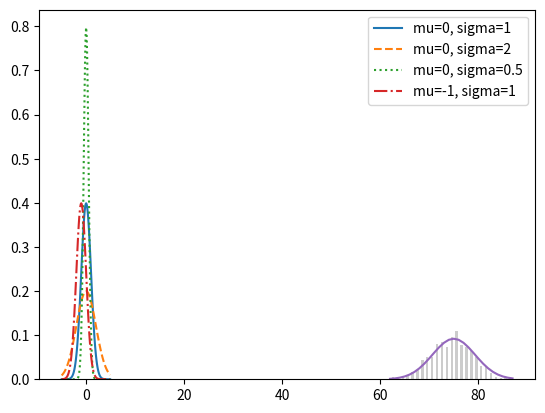

Write Python code to recreate this figure.
import random
import math
import matplotlib.pyplot as plt
from collections import Counter


# наступление события, что оба ребёнка девочки
def random_kid():
    return random.choice(["boy", "girl"])


# print(random_kid())

both_girls = 0
older_girl = 0
either_girl = 0
younger_girl = 0
both_boys = 0
either_boy = 0

random.seed(0)
for _ in range(10000):
    younger = random_kid()
    older = random_kid()
    if older == "girl":  # условие если старший ребёнок девочка
        older_girl += 1
    if (
        older == "girl" and younger == "girl"
    ):  # условие если старший и младший ребёнок девочки
        both_girls += 1
    if (
        older == "girl" or younger == "girl"
    ):  # условие если старший илиё младший ребёнок девочки
        either_girl += 1
    if younger == "girl":
        younger_girl += 1
    if older == "boy" and younger == "boy":
        both_boys += 1
    if older == "boy" or younger == "boy":
        either_boy += 1
print("younger_girl / младшая", younger_girl)
print("older_girl/старшая", older_girl)
print("both_girls/ обе девочки", both_girls)
print("either_girl/ любая из них", either_girl)
print("both_boys / обa мальчика", both_boys)
print("either_boy / любой из мальчиков", either_boy)


# ДФР - probability density function (pdf), ф-ция плотности равномерного распределения
# вероятность наблюдать значение в определённом интервале = интегралу взятому в этом пределе
def uniform_pdf(a):  # Равномерность распределения

    print((a))
    return 1 if a >= 0 and a < 1 else 0


print(uniform_pdf(random.random()))


# ДФР нормального распределения


def normal_pdf(x, mu=0, sigma=1):
    sqrt_two_pi = math.sqrt(2 * math.pi)
    return math.exp(-((x - mu) ** 2) / 2 / sigma**2) / (sqrt_two_pi * sigma)


print(normal_pdf(2, 2, 2))

# Графики некоторых ДФР

xs = [x / 10.0 for x in range(-50, 50)]
print(xs)
plt.plot(xs, [normal_pdf(x, sigma=1) for x in xs], "-", label="mu=0, sigma=1")
plt.plot(xs, [normal_pdf(x, sigma=2) for x in xs], "--", label="mu=0, sigma=2")
plt.plot(xs, [normal_pdf(x, sigma=0.5) for x in xs], ":", label="mu=0, sigma=0.5")
plt.plot(xs, [normal_pdf(x, mu=-1) for x in xs], "-.", label="mu=-1, sigma=1")
plt.legend()
plt.show()


# ИФР - commutative distribution function (cdf), интегральная ф-ция распределения,
# определяет вероятность случайного значения  < или = некоторому значению " x ".


def uniform_cdf(x):
    if x < 0:
        return 0
    elif x < 1:
        return x
    else:
        return 1


print(uniform_cdf(random.random()))


# ИФР нормального распределения ещё называют ф-ция ошибки


def normal_cdf(x, mu=0, sigma=1):
    # print(x, 'qqqqq')
    return (1 + math.erf((x - mu) / math.sqrt(2) / sigma)) / 2


# xs = [x_ / 10.0 for x_ in range (-50, 50)]
# # print(xs)
# plt.plot(xs, [normal_cdf(x_, sigma=1) for x_ in xs], '-', label='mu=0, sigma=1')
# plt.plot(xs, [normal_cdf(x, sigma=2) for x in xs], '--', label='mu=0, sigma=2')
# plt.plot(xs, [normal_cdf(x, sigma=0.5) for x in xs], ':', label='mu=0, sigma=0.5')
# plt.plot(xs, [normal_cdf(x, mu=-1) for x in xs], '-.', label='mu=-1, sigma=1')
# plt.legend()
# plt.show()


# Обращаем normal_cdf, двоичный поиск, по заданной вероятности ищем
# значение случайной величины Z, выборка Z -10 / 10
# tolerance - это константа точности.


def invers_normal_cdf(p, mu=0, sigma=1, tolerance=0.0001):
    # print('\t' * 8, p)
    if mu != 0 or sigma != 1:
        return mu + sigma * invers_normal_cdf(p, tolerance=tolerance)
    low_z, low_p = -10, 0
    hi_z, hi_p = 10, 1
    while hi_z - low_z > tolerance:
        # print(hi_z,low_z,  ' hi_z, low_z - заданные нижн и верхн граница z ')
        mid_z = (low_z + hi_z) / 2
        # print('\t' * 2, mid_z, ' mid_z  - среднее случайной величины z ')

        mid_p = normal_cdf(mid_z)
        # print('\t' * 4,mid_p, ' mid_p - вероятность ср велечины z')
        if mid_p < p:
            low_z, low_p = mid_z, mid_p
            # print(low_z, low_p, ' low_z, low_p')
        elif mid_p > p:
            hi_z, hi_p = mid_z, mid_p
            # print(hi_z, hi_p, '  hi_z, hi_p')
        else:
            break
    return mid_z


# print(invers_normal_cdf(0.1), ' invers_normal_cdf')


# Распределение Бернулли, Независимое испытание Бернулли в котором два исхода 1 и 0
# , с постоянной вероятностью


def bernoulli_trial(p):
    # print(random.random(), ' random.random')
    return 1 if random.random() < p else 0


# print(bernoulli_trial(0.5), ' bernoulli_trial')
#
#
#
#
# Биноминальное распределение


def binominal(n, p):
    return sum(bernoulli_trial(p) for _ in range(n))


print(binominal(100, 0.5), " binominal")


def make_hist(p, n, num_points):
    # print(num_points, ' num_points')
    data = [binominal(n, p) for _ in range(num_points)]
    histogram = Counter(data)
    # print(histogram)
    plt.bar(
        [x - 0.4 for x in histogram.keys()],
        [v / num_points for v in histogram.values()],
        0.5,
        color="0.8",
    )
    mu = p * n
    sigma = math.sqrt(n * p * (1 - p))

    xs = range(min(data), max(data) + 1)
    ys = [normal_cdf(i + 0.5, mu, sigma) - normal_cdf(i - 0.5, mu, sigma) for i in xs]
    plt.plot(xs, ys)
    # plt.show()


make_hist(0.75, 100, 1000)


#
# Апроксимация биноминальной случайной величины Х к нормальному распределению


def normal_aproxim_to_binominal(n, p):
    # Находит mu и sigma соотвующие binominal(n, p)
    mu = p * n
    sigma = math.sqrt(p * (1 - p) * n)
    print(mu, sigma, " normal_aproxim_to_binominal(n, p)")
    return mu, sigma


print(normal_aproxim_to_binominal(10, 0.5), " normal_aproxim_to_binominal")
print("")

# Вероятность что значение нормальной случ величины Х лежит ниже порогового значения
normal_probability_below = normal_cdf


# Норм случ величина выше порогового значения если не ниже его


def normal_probability_above(lo, mu=0, sigma=1):
    return 1 - normal_cdf(lo, mu, sigma)


# print(normal_probability_above(0.1))

# " Х " - лежит между если ниже hi, но выше lo


def normal_probability_between(lo, hi, mu=0, sigma=1):
    return normal_cdf(hi, mu, sigma) - normal_cdf(lo, mu, sigma)


# " Х " - лежит за пределами если оно не внутри


def normal_probability_outside(lo, hi, mu=0, sigma=1):
    return 1 - normal_probability_between(lo, hi, mu, sigma)


# Верхняя граница нормальной величины
def normal_apper_bound(probability, mu=0, sigma=1):
    """возвращает z для которого P(Z <= z) = prodability"""
    return invers_normal_cdf(probability, mu, sigma)


print(
    normal_apper_bound(0.9),
    " apper возвр верхн границу величины Z при заданной вероятности",
)


# Нижняя граница нормальной величины
def normal_lower_bound(probability, mu=0, sigma=1):
    """возвращает z для которого P(Z >= z) = prodability"""
    return invers_normal_cdf(1 - probability, mu, sigma)


print(
    normal_lower_bound(0.9),
    " lower возвр нижн границу величины Z при заданной вероятности",
)


# Двусторонние границы нормальной случайной величины
def normal_two_sided_bounds(probability, mu=0, sigma=1):
    """возвращает симметричные границы в которых находится указанная вероятность"""
    tail_probability = (1 - probability) / 2

    # Верхняя граница должна иметь значение хвостовой вероятности
    # tail_probability выше её

    upper_bound = normal_lower_bound(tail_probability, mu, sigma)

    # Нижняя граница должна иметь значение хвостовой вероятности
    # tail_probability ниже её
    lower_bound = normal_apper_bound(tail_probability, mu, sigma)

    return lower_bound, upper_bound


# print(normal_two_sided_bounds (0.9))

# 2х сторонние границы нормальной случайной величины Z
mu_0, sigma_0 = normal_aproxim_to_binominal(1000, 0.5)
print(mu_0, sigma_0)
print(normal_two_sided_bounds(0.95, mu_0, sigma_0), " 2х сторонние границы Z")

# 95% границы при условии что р = 0,5
lo, hi = normal_two_sided_bounds(0.5, mu_0, sigma_0)
print(
    normal_two_sided_bounds(0.5, mu_0, sigma_0), " 95% границы при условии что р = 0,5"
)

# Фактические mu и  sugma при р = 0,55
mu_1, sigma_1 = normal_aproxim_to_binominal(1000, 0.55)
print(normal_aproxim_to_binominal(1000, 0.55), " Фактические mu и  sugma при р = 0,55")


# 2х стороннее р - значение
def two_side_p_value(x, mu=0, sigma=1):
    print(x, " two_side_p_value")
    if x >= mu:
        # если х больше среднего значения то значения в хвосте больше х
        return 2 * normal_probability_above(x, mu, sigma)
    else:
        # если х меньше среднего значения то значения в хвосте меньше х
        return 2 * normal_probability_below(x, mu, sigma)


print(
    two_side_p_value(529.5, mu_0, sigma_0),
    " При 1000 бросков выпадение 530 орлов с  р = 0.062",
)


# A / B Тестирование, испытание Бернули
# А - реклама 1, В - реклама 2, N - общее число просмотров, n - число кликов
# n / N нормальная случ величина с вероятностьо " р "


#  Оценочные параметры
def estimated_parameters(N, n):
    p = n / N
    sigma = math.sqrt(p * (1 - p) / N)
    return p, sigma


# print(estimated_parameters(1000, 180))


# Статистика а / b тестирования
def a_b_best_statbatic(N_A, n_A, N_B, n_B):
    p_A, sigma_A = estimated_parameters(N_A, n_A)
    p_B, sigma_B = estimated_parameters(N_B, n_B)
    # print(p_B - p_A, p_B, p_A)
    return (p_B - p_A) / math.sqrt(sigma_A**2 + sigma_B**2)


z = a_b_best_statbatic(1000, 200, 1000, 150)
print(z)
print(two_side_p_value(z))

print("")

""" БЕТА РАСПРЕДЕЛЕНИЕ"""


# Стат вывод Байеса, априорное распределение берём из бета-распределения
# ВЕРОЯТНОСТЬ ВРОЯТНОСТИ,


# в данном примере считаем вероятность орлов при подбросе монеты 10 раз из них - 3 орёл и соотв 7 - решка
# значит альфа = 3, бета - 7,
def B(alfa, beta):
    return math.gamma(alfa) * math.gamma(beta) / math.gamma(alfa + beta)


# print(B(3, 7), 'В-функция')


# вес данного распределения / мат ожидание,
# это расчёт для значения априорной случайной вероятности 'х'б для использования в beta_pdf(x, alfa, beta)
def expected_for_beta_distribution(alfa, beta):
    return alfa / (alfa + beta)


# ДФР(PDF), апосториорная плотность распределения для бета-распределёной случайной вероятности 'х'
def beta_pdf(x, alfa, beta):
    if x < 0 or x > 1:
        return 0
    print(
        x ** (alfa - 1) * (1 - x) ** (beta - 1) / B(alfa, beta),
        "по оси У, PDF для бета-распределёной величины х",
    )
    print(
        expected_for_beta_distribution(alfa, beta),
        "по оси Х, вес данного распределения / мат ожидание",
    )
    return x ** (alfa - 1) * (1 - x) ** (beta - 1) / B(
        alfa, beta
    ), expected_for_beta_distribution(alfa, beta)


print(beta_pdf(0.2, 4, 16), " beta_pdf")
